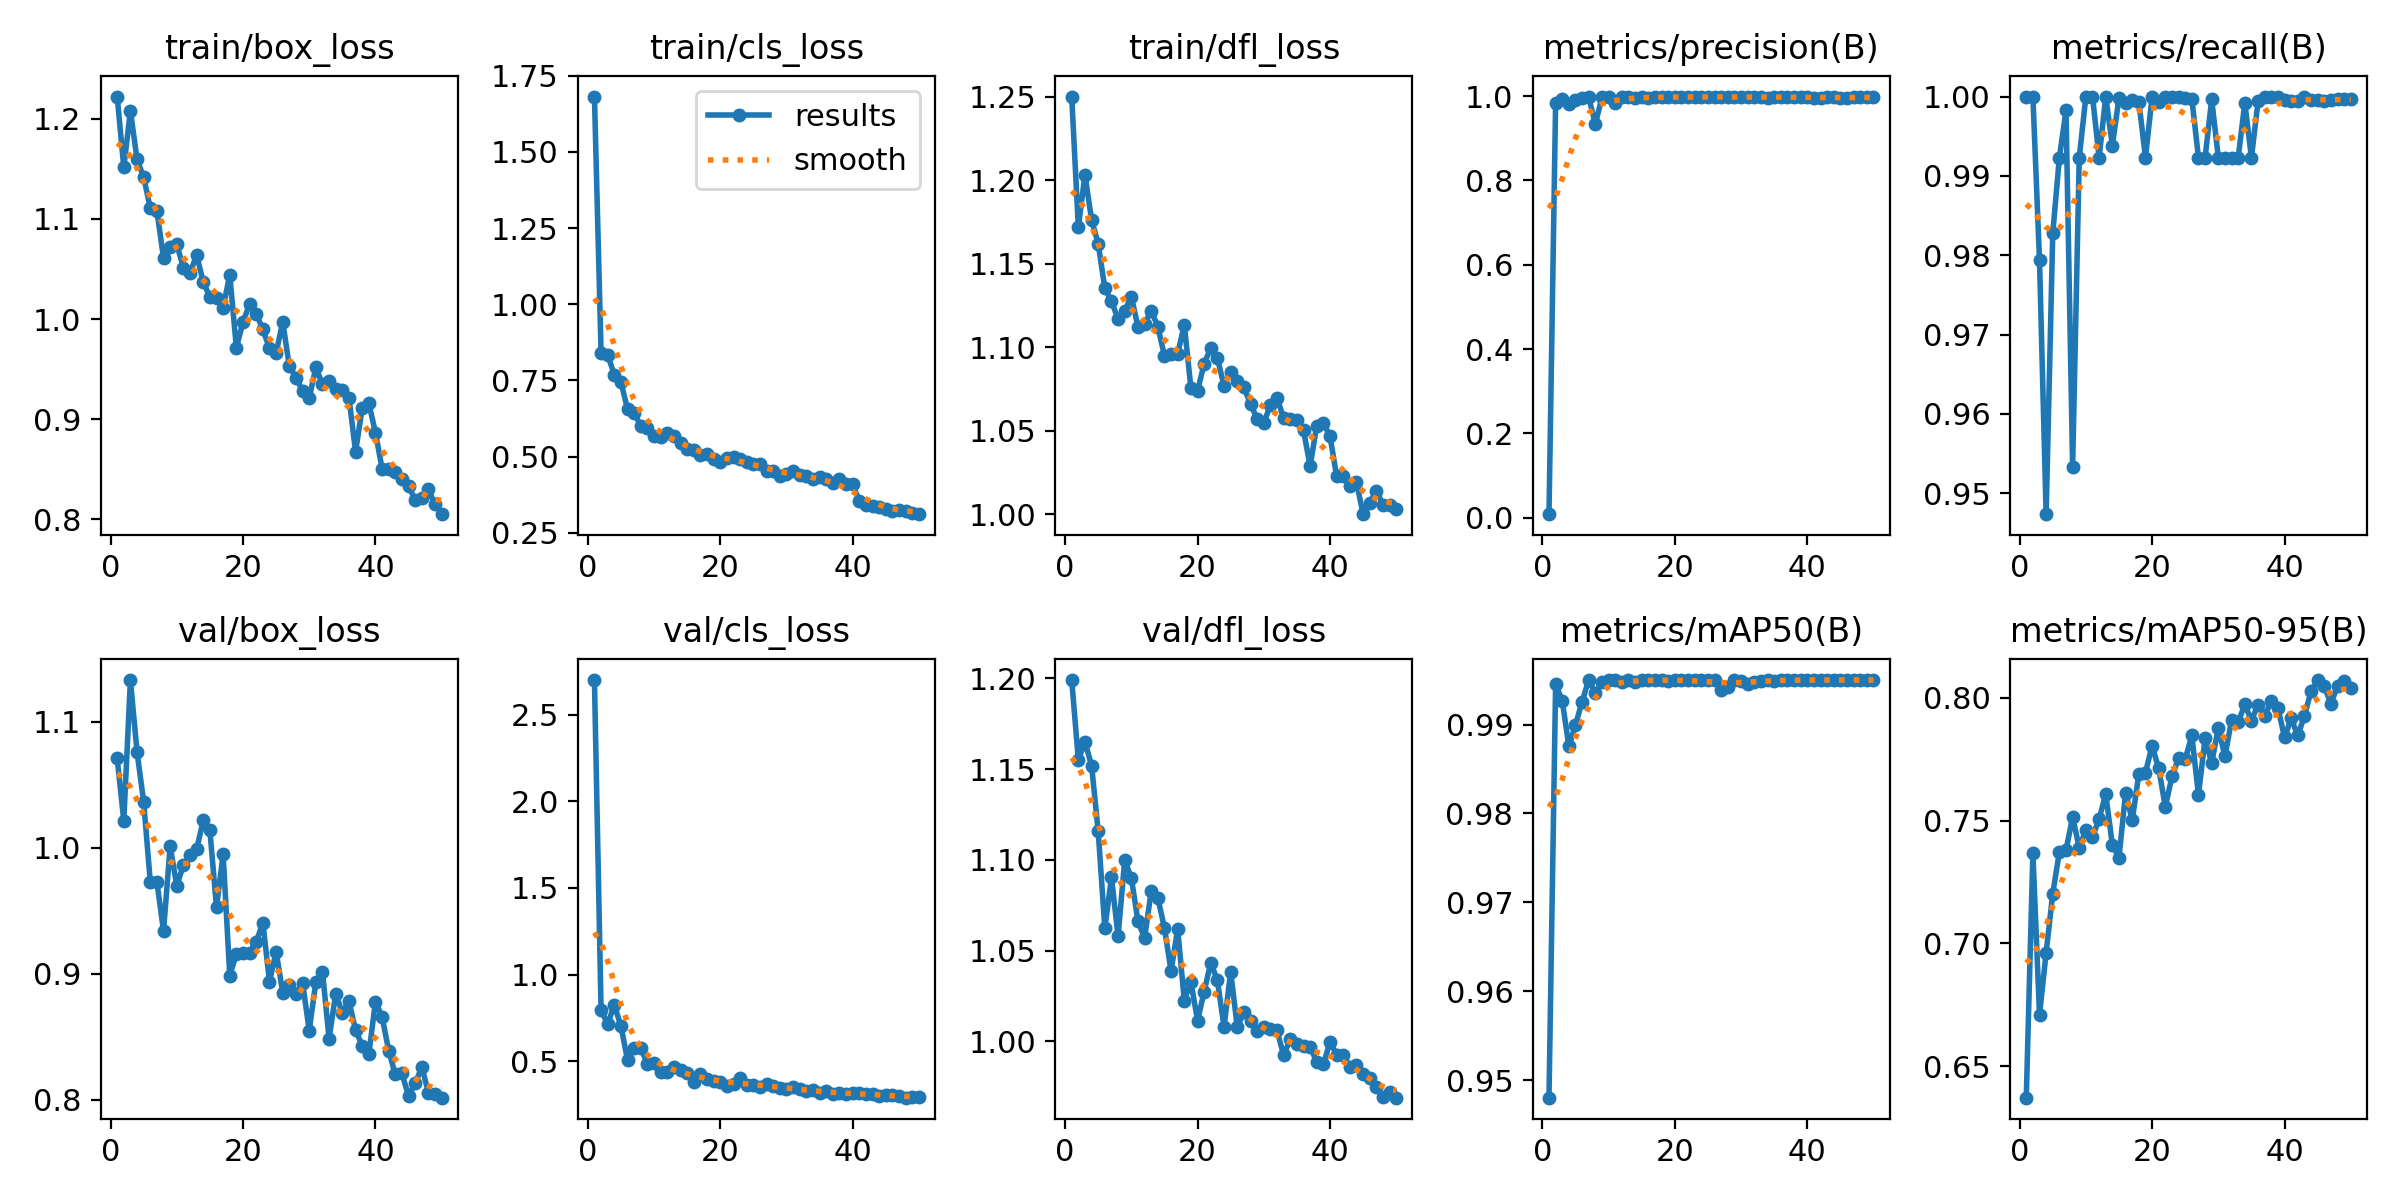

Source data for this figure (header and first rows):
epoch, time, train/box_loss, train/cls_loss, train/dfl_loss, metrics/precision(B), metrics/recall(B), metrics/mAP50(B), metrics/mAP50-95(B), val/box_loss, val/cls_loss, val/dfl_loss, lr/pg0, lr/pg1, lr/pg2
1, 27.41, 1.222, 1.682, 1.25, 0.00796, 1, 0.948, 0.6373, 1.071, 2.701, 1.199, 0.06797, 0.0003235, 0.0003235
2, 54.8, 1.152, 0.8416, 1.172, 0.984, 1, 0.9946, 0.7368, 1.021, 0.7952, 1.155, 0.03496, 0.0006439, 0.0006439
3, 82.36, 1.208, 0.8335, 1.203, 0.9946, 0.9794, 0.9927, 0.671, 1.133, 0.7149, 1.165, 0.001931, 0.000951, 0.000951
4, 109.7, 1.16, 0.7688, 1.176, 0.9811, 0.9474, 0.9876, 0.6963, 1.076, 0.8239, 1.152, 0.0009406, 0.0009406, 0.0009406
5, 137.1, 1.142, 0.7442, 1.162, 0.9919, 0.9828, 0.9899, 0.7203, 1.036, 0.7038, 1.116, 0.0009208, 0.0009208, 0.0009208
6, 164.4, 1.111, 0.656, 1.135, 0.9956, 0.9923, 0.9926, 0.7372, 0.9728, 0.5054, 1.062, 0.000901, 0.000901, 0.000901
7, 191.9, 1.108, 0.6433, 1.128, 0.9976, 0.9982, 0.995, 0.7379, 0.9727, 0.5754, 1.09, 0.0008812, 0.0008812, 0.0008812
8, 219.4, 1.061, 0.6005, 1.117, 0.9342, 0.9534, 0.9935, 0.7514, 0.9337, 0.5754, 1.058, 0.0008614, 0.0008614, 0.0008614
9, 246.9, 1.072, 0.5949, 1.122, 0.9973, 0.9923, 0.9948, 0.7388, 1.001, 0.4844, 1.1, 0.0008416, 0.0008416, 0.0008416
10, 274.3, 1.075, 0.5679, 1.13, 0.9986, 1, 0.995, 0.7463, 0.9698, 0.4919, 1.09, 0.0008218, 0.0008218, 0.0008218
11, 301.6, 1.051, 0.5657, 1.112, 0.9828, 1, 0.995, 0.7432, 0.986, 0.437, 1.066, 0.000802, 0.000802, 0.000802
12, 328.9, 1.046, 0.5778, 1.114, 0.9981, 0.9923, 0.9948, 0.7507, 0.9942, 0.4368, 1.057, 0.0007822, 0.0007822, 0.0007822
13, 356.3, 1.064, 0.566, 1.122, 0.9987, 1, 0.995, 0.7607, 0.9988, 0.4662, 1.083, 0.0007624, 0.0007624, 0.0007624
14, 383.8, 1.037, 0.5435, 1.112, 0.9962, 0.9938, 0.9948, 0.7401, 1.022, 0.45, 1.079, 0.0007426, 0.0007426, 0.0007426
15, 411.1, 1.022, 0.5262, 1.095, 0.999, 0.9998, 0.995, 0.7349, 1.014, 0.4292, 1.062, 0.0007228, 0.0007228, 0.0007228
16, 438.5, 1.021, 0.5225, 1.096, 0.9955, 0.9992, 0.995, 0.7613, 0.9525, 0.3783, 1.039, 0.000703, 0.000703, 0.000703
17, 465.9, 1.011, 0.5049, 1.096, 0.9979, 0.9996, 0.995, 0.7502, 0.9948, 0.4271, 1.062, 0.0006832, 0.0006832, 0.0006832
18, 493.3, 1.044, 0.5093, 1.113, 0.9984, 0.9993, 0.995, 0.7691, 0.8983, 0.3944, 1.022, 0.0006634, 0.0006634, 0.0006634
19, 520.8, 0.9714, 0.4934, 1.075, 0.9987, 0.9923, 0.9949, 0.7694, 0.9157, 0.384, 1.033, 0.0006436, 0.0006436, 0.0006436
20, 548.2, 0.9968, 0.4832, 1.074, 0.9983, 1, 0.995, 0.7804, 0.916, 0.3814, 1.011, 0.0006238, 0.0006238, 0.0006238
21, 575.7, 1.015, 0.4941, 1.09, 0.9975, 0.9993, 0.995, 0.7712, 0.9167, 0.3593, 1.027, 0.000604, 0.000604, 0.000604
22, 603.1, 1.005, 0.4972, 1.1, 0.9979, 1, 0.995, 0.7555, 0.9253, 0.3695, 1.043, 0.0005842, 0.0005842, 0.0005842
23, 630.4, 0.9895, 0.4914, 1.093, 0.9981, 1, 0.995, 0.7679, 0.9402, 0.4052, 1.034, 0.0005644, 0.0005644, 0.0005644
24, 657.8, 0.9708, 0.4828, 1.077, 0.9989, 1, 0.995, 0.7753, 0.8936, 0.3613, 1.008, 0.0005446, 0.0005446, 0.0005446
25, 685.1, 0.966, 0.4768, 1.085, 0.9984, 0.9998, 0.995, 0.7748, 0.9174, 0.3612, 1.038, 0.0005248, 0.0005248, 0.0005248
26, 712.4, 0.9971, 0.4741, 1.08, 0.9978, 0.9997, 0.995, 0.7846, 0.885, 0.3529, 1.008, 0.000505, 0.000505, 0.000505
27, 739.9, 0.9526, 0.4535, 1.076, 0.9992, 0.9923, 0.9939, 0.7604, 0.891, 0.3679, 1.016, 0.0004852, 0.0004852, 0.0004852
28, 767.3, 0.9415, 0.4511, 1.066, 0.999, 0.9923, 0.9942, 0.7834, 0.8841, 0.3573, 1.011, 0.0004654, 0.0004654, 0.0004654
29, 794.6, 0.9279, 0.4377, 1.057, 0.9977, 0.9996, 0.995, 0.7734, 0.8927, 0.3435, 1.005, 0.0004456, 0.0004456, 0.0004456
30, 822, 0.921, 0.4412, 1.055, 0.9984, 0.9923, 0.9949, 0.7877, 0.8547, 0.3386, 1.008, 0.0004258, 0.0004258, 0.0004258
31, 849.4, 0.9518, 0.4537, 1.065, 0.9974, 0.9923, 0.9945, 0.7761, 0.8934, 0.3487, 1.007, 0.000406, 0.000406, 0.000406
32, 876.8, 0.9345, 0.4402, 1.07, 0.9991, 0.9923, 0.9948, 0.7908, 0.9016, 0.3409, 1.006, 0.0003862, 0.0003862, 0.0003862
33, 904.3, 0.9384, 0.4359, 1.058, 0.999, 0.9923, 0.9949, 0.79, 0.8483, 0.3255, 0.9923, 0.0003664, 0.0003664, 0.0003664
34, 931.6, 0.9296, 0.4259, 1.057, 0.9951, 0.9992, 0.995, 0.7972, 0.8841, 0.331, 1.001, 0.0003466, 0.0003466, 0.0003466
35, 959.1, 0.929, 0.4319, 1.057, 0.9989, 0.9923, 0.9949, 0.7906, 0.8689, 0.3181, 0.9984, 0.0003268, 0.0003268, 0.0003268
36, 986.4, 0.9212, 0.425, 1.05, 0.9971, 0.9994, 0.995, 0.7971, 0.8783, 0.328, 0.9974, 0.000307, 0.000307, 0.000307
37, 1014, 0.8674, 0.4133, 1.029, 0.9987, 1, 0.995, 0.7926, 0.855, 0.3126, 0.9971, 0.0002872, 0.0002872, 0.0002872
38, 1041, 0.9111, 0.4262, 1.053, 0.9985, 1, 0.995, 0.7985, 0.8429, 0.3164, 0.9885, 0.0002674, 0.0002674, 0.0002674
39, 1069, 0.9158, 0.411, 1.055, 0.9983, 1, 0.995, 0.7957, 0.8359, 0.3097, 0.9873, 0.0002476, 0.0002476, 0.0002476
40, 1096, 0.8864, 0.4086, 1.047, 0.9977, 0.9996, 0.995, 0.7838, 0.8779, 0.316, 0.9997, 0.0002278, 0.0002278, 0.0002278
41, 1124, 0.8504, 0.3546, 1.023, 0.9955, 0.9995, 0.995, 0.7915, 0.8658, 0.3173, 0.9926, 0.000208, 0.000208, 0.000208
42, 1151, 0.8501, 0.3418, 1.023, 0.996, 0.9995, 0.995, 0.7846, 0.8388, 0.3109, 0.9927, 0.0001882, 0.0001882, 0.0001882
43, 1178, 0.8474, 0.3371, 1.017, 0.9978, 0.9999, 0.995, 0.7924, 0.8199, 0.3086, 0.9857, 0.0001684, 0.0001684, 0.0001684
44, 1206, 0.8404, 0.335, 1.019, 0.9974, 0.9996, 0.995, 0.8026, 0.8209, 0.2988, 0.9868, 0.0001486, 0.0001486, 0.0001486
45, 1233, 0.8326, 0.3279, 1, 0.9959, 0.9995, 0.995, 0.8071, 0.8028, 0.3031, 0.9822, 0.0001288, 0.0001288, 0.0001288
46, 1260, 0.8193, 0.3221, 1.007, 0.9961, 0.9995, 0.995, 0.8047, 0.8129, 0.3038, 0.9796, 0.000109, 0.000109, 0.000109
47, 1288, 0.821, 0.3243, 1.014, 0.9971, 0.9996, 0.995, 0.7974, 0.826, 0.3007, 0.9748, 8.92e-05, 8.92e-05, 8.92e-05
48, 1315, 0.8296, 0.3208, 1.006, 0.9975, 0.9997, 0.995, 0.8048, 0.8056, 0.2891, 0.9692, 6.94e-05, 6.94e-05, 6.94e-05
49, 1342, 0.8146, 0.3148, 1.006, 0.9974, 0.9996, 0.995, 0.8067, 0.8041, 0.2929, 0.9718, 4.96e-05, 4.96e-05, 4.96e-05
50, 1369, 0.8048, 0.311, 1.003, 0.9974, 0.9996, 0.995, 0.8038, 0.8015, 0.2906, 0.9689, 2.98e-05, 2.98e-05, 2.98e-05
